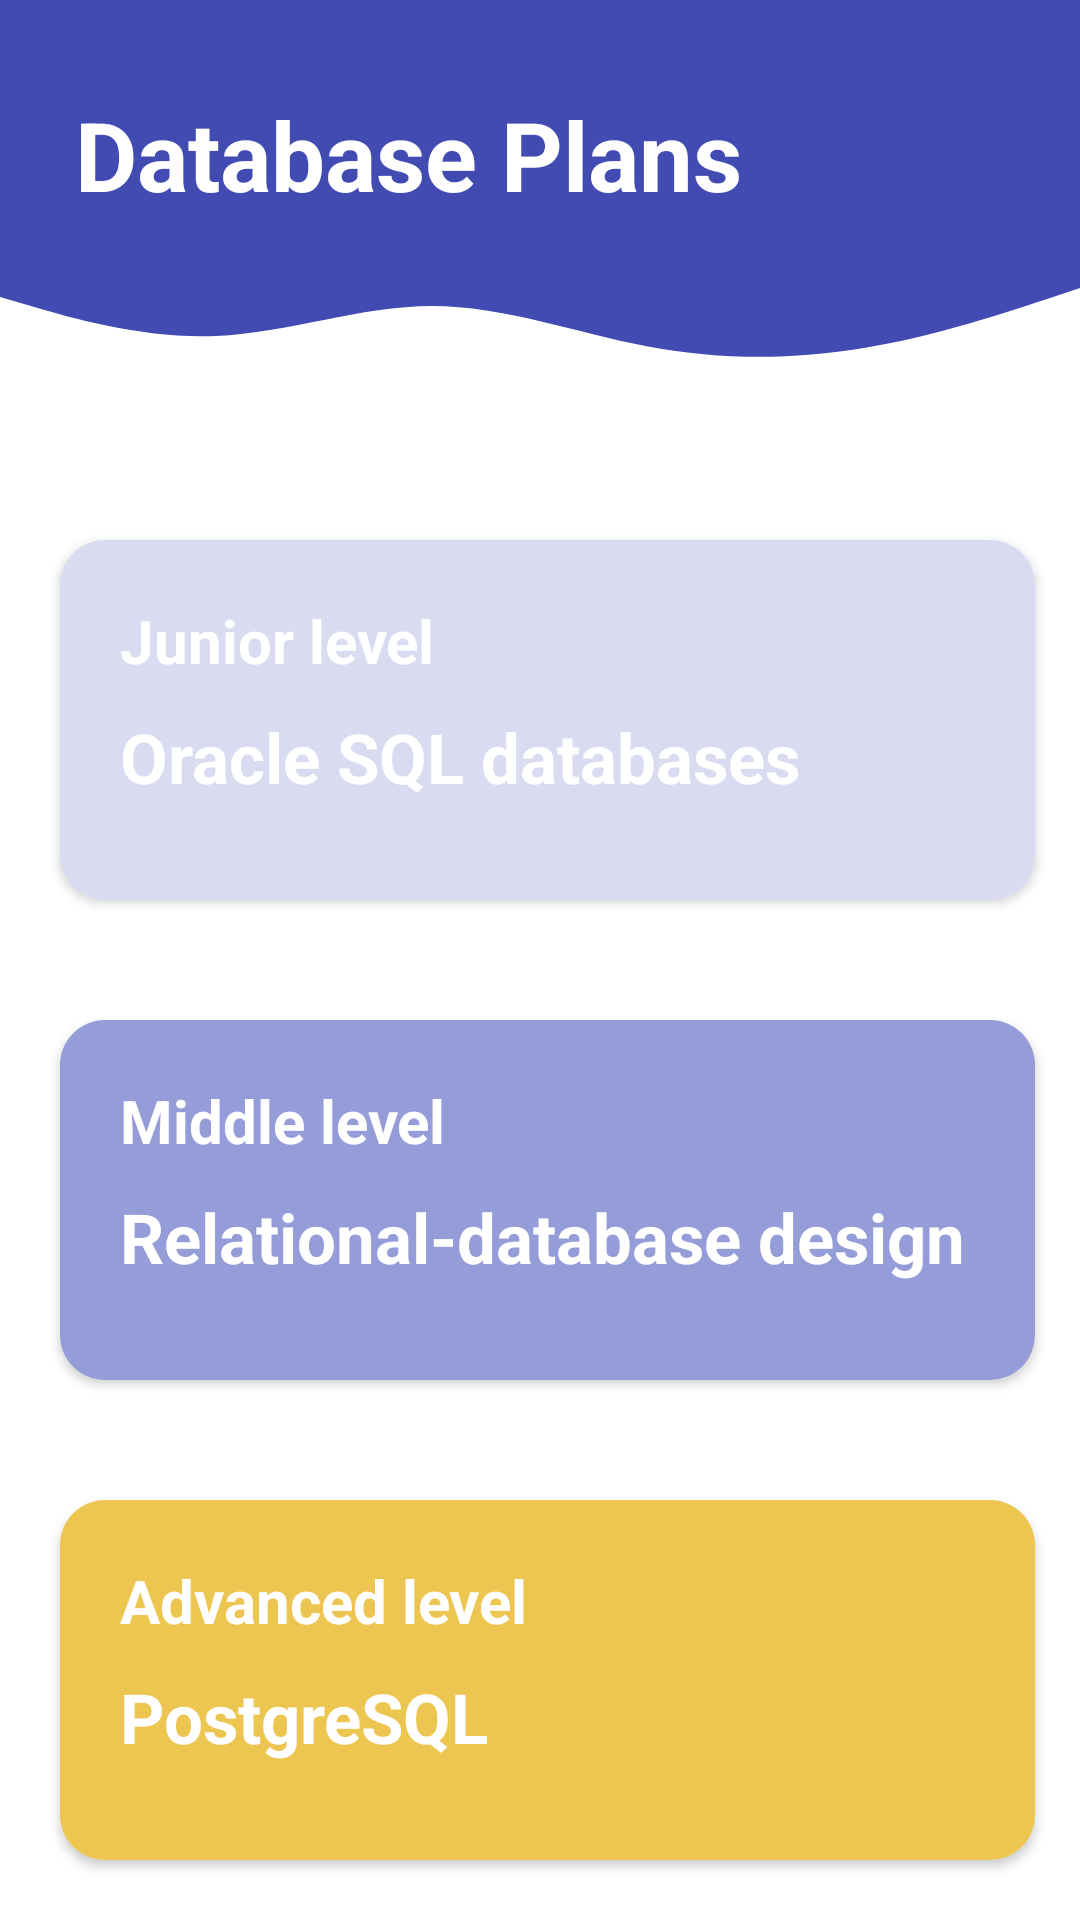

The Android layout XML behind this screen, and the referenced resources:
<!-- AndroidManifest.xml: application theme Theme.MyFuture -->
<!-- res/layout/fragment_dataplans.xml -->
<?xml version="1.0" encoding="utf-8"?>
<FrameLayout  xmlns:android="http://schemas.android.com/apk/res/android"
    xmlns:tools="http://schemas.android.com/tools"
    xmlns:app="http://schemas.android.com/apk/res-auto"
    android:layout_width="match_parent"
    android:layout_height="match_parent"
    tools:context=".dataplan">

    
    <RelativeLayout
        android:id="@+id/fragment_containeer11"
        android:layout_width="match_parent"
        android:layout_height="match_parent"
        app:layout_constraintBottom_toTopOf="@+id/bottomNavigationView"
        app:layout_constraintEnd_toEndOf="parent"
        app:layout_constraintHorizontal_bias="0.0"
        app:layout_constraintStart_toStartOf="parent"
        app:layout_constraintTop_toTopOf="parent"
        android:orientation="horizontal">

        <TextView
            android:id="@+id/vvv1"
            android:layout_width="match_parent"
            android:layout_height="90dp"
            android:background="@color/colorPrimary"
            android:gravity="bottom"
            android:padding="17sp"
            android:text=" Database Plans"
            android:textColor="@color/white"
            android:textSize="32sp"
            android:textStyle="bold"
            app:layout_constraintEnd_toEndOf="parent"
            app:layout_constraintStart_toStartOf="parent"
            app:layout_constraintTop_toTopOf="parent" />

        <View
            android:id="@+id/vvv2"
            android:layout_width="match_parent"
            android:layout_height="30dp"
            android:layout_below="@+id/vvv1"
            android:layout_marginBottom="50dp"
            android:background="@drawable/wave"
            app:layout_constraintEnd_toEndOf="parent"
            app:layout_constraintHorizontal_bias="0.0"
            app:layout_constraintStart_toStartOf="parent" />




        //card 1
        <androidx.cardview.widget.CardView
            android:id="@+id/ccc1"
            android:onClick="data1"
            android:layout_width="325dp"
            android:layout_height="120dp"
            app:cardCornerRadius="15dp"
            android:layout_gravity="center"
            android:layout_marginTop="10dp"
            android:layout_marginLeft="20dp"
            android:layout_marginBottom="20dp"
            android:layout_marginRight="10dp"
            android:layout_below="@+id/vvv2">

            <RelativeLayout
                android:layout_width="match_parent"
                android:layout_height="match_parent"
                android:background="@color/light_blue"
                android:padding="10dp">

                <TextView
                    android:id="@+id/ttt1"
                    android:layout_width="wrap_content"
                    android:layout_height="wrap_content"
                    android:layout_marginLeft="10dp"
                    android:layout_marginTop="10dp"
                    android:text="Junior level"
                    android:textColor="@color/white"
                    android:textSize="20sp"
                    android:textStyle="bold" />

                <TextView
                    android:id="@+id/ttt2"
                    android:layout_width="wrap_content"
                    android:layout_height="wrap_content"
                    android:layout_below="@+id/ttt1"
                    android:layout_marginLeft="10dp"
                    android:layout_marginTop="10dp"
                    android:text="Oracle SQL databases"
                    android:textColor="@color/white"
                    android:textSize="23sp"
                    android:textStyle="bold" />

                <TextView
                    android:layout_width="wrap_content"
                    android:layout_height="29dp"
                    android:layout_alignParentStart="true"
                    android:layout_alignParentTop="true"
                    android:layout_alignParentBottom="true"
                    android:layout_marginStart="283dp"
                    android:layout_marginLeft="290dp"
                    android:layout_marginTop="40dp"
                    android:layout_marginBottom="39dp"
                    android:background="@drawable/right_arrow" />


            </RelativeLayout>
        </androidx.cardview.widget.CardView>

        <CheckBox
            android:id="@+id/cbbb1"
            android:layout_width="37dp"
            android:layout_height="wrap_content"
            android:layout_below="@+id/vvv1"
            android:layout_marginStart="0.1dp"
            android:layout_marginLeft="360dp"
            android:layout_marginTop="127dp"
            android:layout_toEndOf="@+id/ccc1"
            android:scaleX="1.4"
            android:scaleY="1.4" />

        // card 2

        <androidx.cardview.widget.CardView
            android:id="@+id/ccc2"
            android:enabled="false"
            android:onClick="data2"
            android:layout_below="@+id/ccc1"
            android:layout_width="325dp"
            android:layout_height="120dp"
            app:cardCornerRadius="15dp"
            android:layout_gravity="center"
            android:layout_marginTop="20dp"
            android:layout_marginLeft="20dp"
            android:layout_marginRight="10dp"
            android:layout_marginBottom="20dp">

            <RelativeLayout
                android:layout_width="match_parent"
                android:layout_height="match_parent"
                android:background="@color/light_purple"
                android:padding="10dp">

                <TextView
                    android:id="@+id/ttt1.2"
                    android:layout_width="wrap_content"
                    android:layout_height="wrap_content"
                    android:layout_marginLeft="10dp"
                    android:layout_marginTop="10dp"
                    android:text="Middle level"
                    android:textColor="@color/white"
                    android:textSize="20sp"
                    android:textStyle="bold" />

                <TextView
                    android:id="@+id/ttt2.2"
                    android:layout_width="wrap_content"
                    android:layout_height="wrap_content"
                    android:layout_below="@+id/ttt1.2"
                    android:layout_marginLeft="10dp"
                    android:layout_marginTop="10dp"
                    android:text="Relational-database design"
                    android:textColor="@color/white"
                    android:textSize="23sp"
                    android:textStyle="bold" />

                <TextView
                    android:layout_width="wrap_content"
                    android:layout_height="29dp"
                    android:layout_alignParentStart="true"
                    android:layout_alignParentTop="true"
                    android:layout_alignParentBottom="true"
                    android:layout_marginStart="283dp"
                    android:layout_marginLeft="290dp"
                    android:layout_marginTop="40dp"
                    android:layout_marginBottom="39dp"
                    android:background="@drawable/right_arrow" />


            </RelativeLayout>

        </androidx.cardview.widget.CardView>

        <CheckBox
            android:id="@+id/cbbb2"
            android:enabled="false"
            android:layout_width="37dp"
            android:layout_height="wrap_content"
            android:layout_below="@id/cbbb1"
            android:layout_marginStart="0.1dp"
            android:layout_marginLeft="360dp"
            android:layout_marginTop="113dp"
            android:layout_toEndOf="@+id/ccc2"
            android:scaleX="1.4"
            android:scaleY="1.4" />

        //card 3

        <androidx.cardview.widget.CardView
            android:id="@+id/ccc3"
            android:enabled="false"
            android:onClick="data3"
            android:layout_below="@+id/ccc2"
            android:layout_width="325dp"
            android:layout_height="120dp"
            app:cardCornerRadius="15dp"
            android:layout_gravity="center"
            android:layout_marginTop="20dp"
            android:layout_marginLeft="20dp"
            android:layout_marginRight="10dp"
            android:layout_marginBottom="20dp">

            <RelativeLayout
                android:layout_width="match_parent"
                android:layout_height="match_parent"
                android:background="@color/light_orange"
                android:padding="10dp">

                <TextView
                    android:id="@+id/ttt1.3"
                    android:layout_width="wrap_content"
                    android:layout_height="wrap_content"
                    android:layout_marginLeft="10dp"
                    android:layout_marginTop="10dp"
                    android:text="Advanced level"
                    android:textColor="@color/white"
                    android:textSize="20sp"
                    android:textStyle="bold" />

                <TextView
                    android:id="@+id/ttt2.3"
                    android:layout_width="wrap_content"
                    android:layout_height="wrap_content"
                    android:layout_below="@+id/ttt1.3"
                    android:layout_marginLeft="10dp"
                    android:layout_marginTop="10dp"
                    android:text="PostgreSQL"
                    android:textColor="@color/white"
                    android:textSize="23sp"
                    android:textStyle="bold" />

                <TextView
                    android:layout_width="wrap_content"
                    android:layout_height="29dp"
                    android:layout_alignParentStart="true"
                    android:layout_alignParentTop="true"
                    android:layout_alignParentBottom="true"
                    android:layout_marginStart="283dp"
                    android:layout_marginLeft="290dp"
                    android:layout_marginTop="40dp"
                    android:layout_marginBottom="39dp"
                    android:background="@drawable/right_arrow" />


            </RelativeLayout>

        </androidx.cardview.widget.CardView>

        <CheckBox
            android:id="@+id/cbbb3"
            android:enabled="false"
            android:layout_width="37dp"
            android:layout_height="wrap_content"
            android:layout_below="@id/cbbb2"
            android:layout_marginStart="0.1dp"
            android:layout_marginLeft="360dp"
            android:layout_marginTop="113dp"
            android:layout_toEndOf="@+id/ccc3"
            android:scaleX="1.4"
            android:scaleY="1.4" />


    </RelativeLayout>



</FrameLayout>
<!-- resources referenced by this layout -->
<resources>
  <color name="colorPrimary">#414bb1</color>
  <color name="light_blue">#d9dcf0</color>
  <color name="light_orange">#EDC651</color>
  <color name="light_purple">#949DD8</color>
  <color name="white">#FFFFFFFF</color>
  <!-- drawable wave (drawable) -->
  <vector xmlns:android="http://schemas.android.com/apk/res/android"
      android:width="1440dp"
      android:height="320dp"
      android:viewportWidth="1440"
      android:viewportHeight="320">
    <path
        android:pathData="M0,96L48,133.3C96,171 192,245 288,234.7C384,224 480,128 576,128C672,128 768,224 864,272C960,320 1056,320 1152,277.3C1248,235 1344,149 1392,106.7L1440,64L1440,0L1392,0C1344,0 1248,0 1152,0C1056,0 960,0 864,0C768,0 672,0 576,0C480,0 384,0 288,0C192,0 96,0 48,0L0,0Z"
        android:fillColor="@color/colorPrimary"
       />
  
  </vector>
  <style name="Theme.MyFuture" parent="Theme.MaterialComponents.DayNight.NoActionBar">
          
          <item name="colorPrimary">@color/purple_500</item>
          <item name="colorPrimaryVariant">@color/purple_700</item>
          <item name="colorOnPrimary">@color/white</item>
          
          <item name="colorSecondary">@color/teal_200</item>
          <item name="colorSecondaryVariant">@color/teal_700</item>
          <item name="colorOnSecondary">@color/black</item>
          
          <item name="android:statusBarColor" tools:targetApi="l">?attr/colorPrimaryVariant</item>
          
      </style>
  <color name="purple_500">#FF6200EE</color>
  <color name="purple_700">#FF3700B3</color>
  <color name="teal_200">#FF03DAC5</color>
  <color name="teal_700">#FF018786</color>
  <color name="black">#FF000000</color>
</resources>
